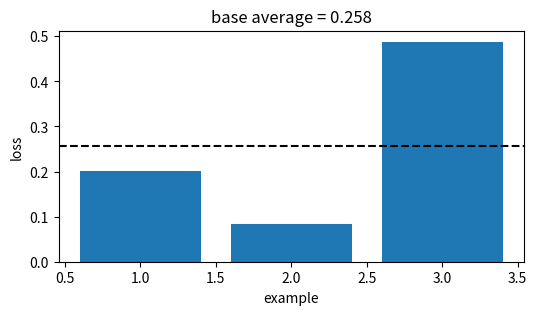
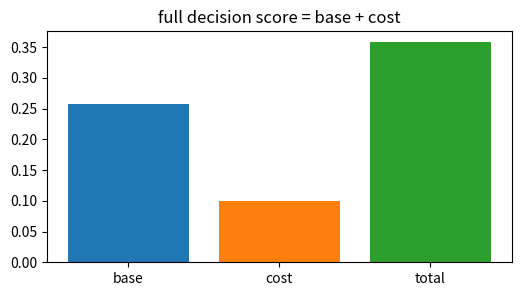
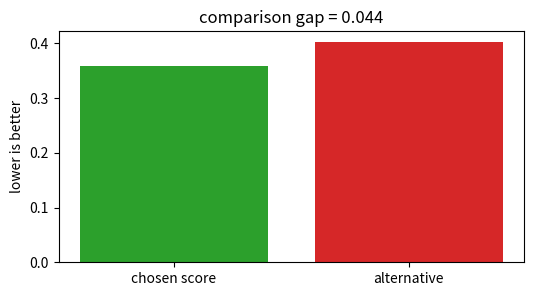
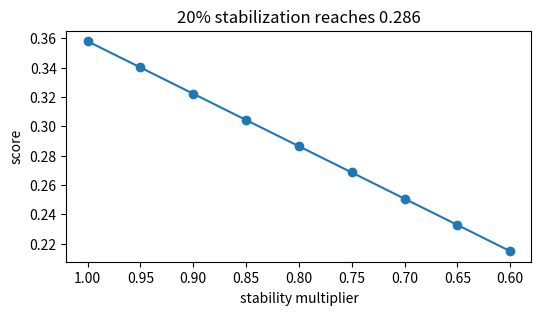
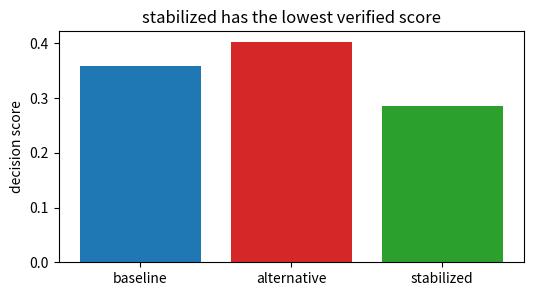

Here is the Python script that generated these plots, in order:
import numpy as np, matplotlib.pyplot as plt, math, itertools
np.random.seed(0)
def mean(v): return float(np.mean(np.asarray(v,dtype=float)))
def mse(y,p): return float(np.mean((np.asarray(y,dtype=float)-np.asarray(p,dtype=float))**2))
def mae(y,p): return float(np.mean(np.abs(np.asarray(y,dtype=float)-np.asarray(p,dtype=float))))
def sigmoid(z): return 1/(1+np.exp(-np.asarray(z,dtype=float)))
print('setup ok')

# 1) Base empirical score for Imbalanced data (resampling, SMOTE, class weights)
losses=np.array([0.202, 0.083, 0.488])
score=float(losses.mean())
plt.figure(figsize=(6,3)); plt.bar(range(1,4),losses,color='tab:blue'); plt.axhline(score,color='black',ls='--')
plt.xlabel('example'); plt.ylabel('loss'); plt.title('base average = 0.258')
assert abs(score-0.258)<5e-4

# 2) Add the method cost or constraint
base=0.258; cost=0.100; total=base+cost
plt.figure(figsize=(6,3)); plt.bar(['base','cost','total'],[base,cost,total],color=['tab:blue','tab:orange','tab:green'])
plt.title('full decision score = base + cost')
assert abs(total-0.358)<5e-4

# 3) Compare with a tempting flexible alternative
ours=0.358; alt=0.402; gap=alt-ours
plt.figure(figsize=(6,3)); plt.bar(['chosen score','alternative'],[ours,alt],color=['tab:green','tab:red']); plt.ylabel('lower is better')
plt.title('comparison gap = %.3f' % gap)
assert abs(gap-0.044)<5e-4 and ours<alt

# 4) Turn the stability knob
raw=0.358; factors=np.linspace(1.0,0.6,9); stable=raw*factors
plt.figure(figsize=(6,3)); plt.plot(factors,stable,'-o'); plt.gca().invert_xaxis(); plt.xlabel('stability multiplier'); plt.ylabel('score')
plt.title('20% stabilization reaches 0.286')
assert abs(raw*0.8-0.286)<5e-4

# 5) End-to-end selection among baseline, alternative, stabilized
scores=np.array([0.358,0.402,0.286]); names=['baseline','alternative','stabilized']; winner=int(np.argmin(scores))
plt.figure(figsize=(6,3)); plt.bar(names,scores,color=['tab:blue','tab:red','tab:green']); plt.ylabel('decision score')
plt.title(names[winner] + ' has the lowest verified score')
assert names[winner]=='stabilized' and abs(scores[winner]-0.286)<5e-4
